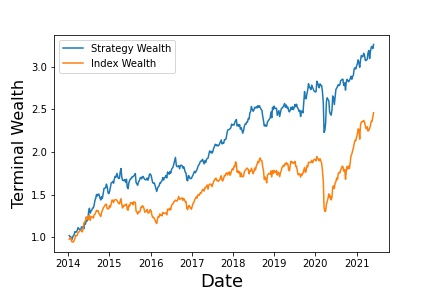

The table this chart was drawn from, first rows:
, Annualized Return, Annualized Vol, Sharpe Ratio, Max Drawdown, Skewness, Kurtosis, Cornish-Fisher VaR (5%), Historic CVaR (5%)
Mean Return, 17.31, 15.12, 0.6723, -21.17, -0.4306, 9.605, 0.03085, 0.04482
